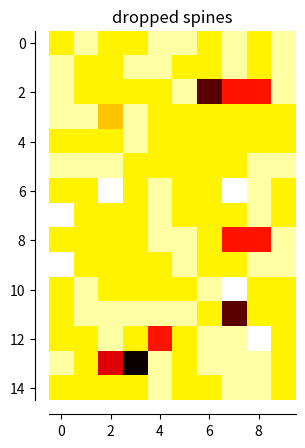

Write Python code to recreate this figure.
import numpy as np
import scipy


grid = np.array([[0.3000000000000003, 0.1384615384615384, 0.3000000000000003, 0.3000000000000003, 0.1384615384615384, 0.1384615384615384, 0.3000000000000003, 0.1384615384615384, 0.3000000000000003, 0.1384615384615384], [0.1384615384615384, 0.3000000000000003, 0.3000000000000003, 0.1384615384615384, 0.1384615384615384, 0.3000000000000003, 0.3000000000000003, 0.1384615384615384, 0.3000000000000003, 0.1384615384615384], [0.1384615384615384, 0.3000000000000003, 0.3000000000000003, 0.3000000000000003, 0.3000000000000003, 0.1384615384615384, 0.84, 0.6000000000000002, 0.6000000000000002, 0.1384615384615384], [0.1384615384615384, 0.1384615384615384, 0.36000000000000004, 0.1384615384615384, 0.3000000000000003, 0.3000000000000003, 0.3000000000000003, 0.3000000000000003, 0.3000000000000003, 0.3000000000000003], [0.3000000000000003, 0.3000000000000003, 0.3000000000000003, 0.1384615384615384, 0.3000000000000003, 0.3000000000000003, 0.3000000000000003, 0.3000000000000003, 0.3000000000000003, 0.3000000000000003], [0.1384615384615384, 0.1384615384615384, 0.1384615384615384, 0.3000000000000003, 0.3000000000000003, 0.3000000000000003, 0.3000000000000003, 0.3000000000000003, 0.1384615384615384, 0.1384615384615384], [0.3000000000000003, 0.3000000000000003, 0.056842105263157874, 0.3000000000000003, 0.1384615384615384, 0.3000000000000003, 0.3000000000000003, 0.05684210526315792, 0.1384615384615384, 0.3000000000000003], [0.05684210526315792, 0.3000000000000003, 0.3000000000000003, 0.3000000000000003, 0.1384615384615384, 0.3000000000000003, 0.3000000000000003, 0.3000000000000003, 0.1384615384615384, 0.3000000000000003], [0.3000000000000003, 0.3000000000000003, 0.3000000000000003, 0.3000000000000003, 0.1384615384615384, 0.1384615384615384, 0.3000000000000003, 0.6, 0.6, 0.1384615384615384], [0.05684210526315792, 0.3000000000000003, 0.3000000000000003, 0.3000000000000003, 0.3000000000000003, 0.1384615384615384, 0.3000000000000003, 0.3000000000000003, 0.1384615384615384, 0.1384615384615384], [0.3000000000000003, 0.1384615384615384, 0.3000000000000003, 0.3000000000000003, 0.3000000000000003, 0.3000000000000003, 0.1384615384615384, 0.05684210526315792, 0.3000000000000003, 0.3000000000000003], [0.3000000000000003, 0.1384615384615384, 0.1384615384615384, 0.1384615384615384, 0.1384615384615384, 0.1384615384615384, 0.3000000000000003, 0.8400000000000002, 0.3000000000000003, 0.3000000000000003], [0.3000000000000003, 0.3000000000000003, 0.1384615384615384, 0.3000000000000003, 0.6, 0.3000000000000003, 0.1384615384615384, 0.1384615384615384, 0.056842105263157916, 0.3000000000000003], [0.13846153846153839, 0.3000000000000003, 0.663157894736842, 0.9483870967741935, 0.13846153846153839, 0.3000000000000003, 0.13846153846153839, 0.13846153846153839, 0.13846153846153839, 0.3000000000000003], [0.3000000000000003, 0.3000000000000003, 0.3000000000000003, 0.3000000000000003, 0.13846153846153839, 0.3000000000000003, 0.3000000000000003, 0.13846153846153839, 0.13846153846153839, 0.3000000000000003]])

points = [[2.5, 5.0, 0.29999999999999993], [7.5, 5.0, 0.0004288164665523161], [12.5, 5.0, 0.29999999999999993], [17.5, 5.0, 0.29999999999999993], [22.5, 5.0, 0.29999999999999993], [27.5, 5.0, 0.29999999999999993], [32.5, 5.0, 0.29999999999999993], [37.5, 5.0, 0.29999999999999993], [42.5, 5.0, 0.29999999999999993], [47.5, 5.0, 0.29999999999999993], [52.5, 5.0, 0.29999999999999993], [57.5, 5.0, 0.9976697736351531], [62.5, 5.0, 0.29999999999999993], [67.5, 5.0, 0.29999999999999993], [72.5, 5.0, 0.29999999999999993], [77.5, 5.0, 0.29999999999999993], [82.5, 5.0, 0.29999999999999993], [87.5, 5.0, 0.29999999999999993], [92.5, 5.0, 0.29999999999999993], [97.5, 5.0, 0.0004288164665523161], [2.5, 15.0, 0.29999999999999993], [7.5, 15.0, 0.29999999999999993], [12.5, 15.0, 0.29999999999999993], [17.5, 15.0, 0.29999999999999993], [22.5, 15.0, 0.29999999999999993], [27.5, 15.0, 0.29999999999999993], [32.5, 15.0, 0.29999999999999993], [37.5, 15.0, 0.0004288164665523161], [42.5, 15.0, 0.29999999999999993], [47.5, 15.0, 0.29999999999999993], [52.5, 15.0, 0.29999999999999993], [57.5, 15.0, 0.29999999999999993], [62.5, 15.0, 0.29999999999999993], [67.5, 15.0, 0.29999999999999993], [72.5, 15.0, 0.29999999999999993], [77.5, 15.0, 0.29999999999999993], [82.5, 15.0, 0.0004288164665523161], [87.5, 15.0, 0.29999999999999993], [92.5, 15.0, 0.29999999999999993], [97.5, 15.0, 0.29999999999999993], [2.5, 25.0, 0.29999999999999993], [7.5, 25.0, 0.29999999999999993], [12.5, 25.0, 0.29999999999999993], [17.5, 25.0, 0.0004288164665523161], [22.5, 25.0, 0.29999999999999993], [27.5, 25.0, 0.29999999999999993], [32.5, 25.0, 0.29999999999999993], [37.5, 25.0, 0.29999999999999993], [42.5, 25.0, 0.29999999999999993], [47.5, 25.0, 0.29999999999999993], [52.5, 25.0, 0.29999999999999993], [57.5, 25.0, 0.0004288164665523161], [62.5, 25.0, 0.29999999999999993], [67.5, 25.0, 0.29999999999999993], [72.5, 25.0, 0.29999999999999993], [77.5, 25.0, 0.29999999999999993], [82.5, 25.0, 0.0004288164665523161], [87.5, 25.0, 0.29999999999999993], [92.5, 25.0, 0.29999999999999993], [97.5, 25.0, 0.29999999999999993], [2.5, 35.0, 0.29999999999999993], [7.5, 35.0, 0.29999999999999993], [12.5, 35.0, 0.0004288164665523161], [17.5, 35.0, 0.29999999999999993], [22.5, 35.0, 0.29999999999999993], [27.5, 35.0, 0.29999999999999993], [32.5, 35.0, 0.29999999999999993], [37.5, 35.0, 0.29999999999999993], [42.5, 35.0, 0.29999999999999993], [47.5, 35.0, 0.0004288164665523161], [52.5, 35.0, 0.29999999999999993], [57.5, 35.0, 0.29999999999999993], [62.5, 35.0, 0.29999999999999993], [67.5, 35.0, 0.29999999999999993], [72.5, 35.0, 0.29999999999999993], [77.5, 35.0, 0.29999999999999993], [82.5, 35.0, 0.29999999999999993], [87.5, 35.0, 0.0004288164665523161], [92.5, 35.0, 0.29999999999999993], [97.5, 35.0, 0.29999999999999993], [2.5, 45.0, 0.29999999999999993], [7.5, 45.0, 0.29999999999999993], [12.5, 45.0, 0.0004288164665523161], [17.5, 45.0, 0.29999999999999993], [22.5, 45.0, 0.29999999999999993], [27.5, 45.0, 0.29999999999999993], [32.5, 45.0, 0.29999999999999993], [37.5, 45.0, 0.29999999999999993], [42.5, 45.0, 0.9976697736351531], [47.5, 45.0, 0.9976697736351531], [52.5, 45.0, 0.29999999999999993], [57.5, 45.0, 0.29999999999999993], [62.5, 45.0, 0.29999999999999993], [67.5, 45.0, 0.29999999999999993], [72.5, 45.0, 0.29999999999999993], [77.5, 45.0, 0.29999999999999993], [82.5, 45.0, 0.29999999999999993], [87.5, 45.0, 0.29999999999999993], [92.5, 45.0, 0.29999999999999993], [97.5, 45.0, 0.29999999999999993], [2.5, 55.0, 0.29999999999999993], [7.5, 55.0, 0.29999999999999993], [12.5, 55.0, 0.29999999999999993], [17.5, 55.0, 0.29999999999999993], [22.5, 55.0, 0.29999999999999993], [27.5, 55.0, 0.9976697736351531], [32.5, 55.0, 0.9976697736351531], [37.5, 55.0, 0.29999999999999993], [42.5, 55.0, 0.29999999999999993], [47.5, 55.0, 0.29999999999999993], [52.5, 55.0, 0.29999999999999993], [57.5, 55.0, 0.29999999999999993], [62.5, 55.0, 0.29999999999999993], [67.5, 55.0, 0.29999999999999993], [72.5, 55.0, 0.29999999999999993], [77.5, 55.0, 0.29999999999999993], [82.5, 55.0, 0.29999999999999993], [87.5, 55.0, 0.29999999999999993], [92.5, 55.0, 0.29999999999999993], [97.5, 55.0, 0.29999999999999993], [2.5, 65.0, 0.29999999999999993], [7.5, 65.0, 0.29999999999999993], [12.5, 65.0, 0.29999999999999993], [17.5, 65.0, 0.29999999999999993], [22.5, 65.0, 0.29999999999999993], [27.5, 65.0, 0.999997661998457], [32.5, 65.0, 0.9976697736351531], [37.5, 65.0, 0.29999999999999993], [42.5, 65.0, 0.29999999999999993], [47.5, 65.0, 0.29999999999999993], [52.5, 65.0, 0.0004288164665523161], [57.5, 65.0, 0.29999999999999993], [62.5, 65.0, 0.29999999999999993], [67.5, 65.0, 0.29999999999999993], [72.5, 65.0, 0.29999999999999993], [77.5, 65.0, 0.29999999999999993], [82.5, 65.0, 0.29999999999999993], [87.5, 65.0, 0.29999999999999993], [92.5, 65.0, 0.29999999999999993], [97.5, 65.0, 0.29999999999999993], [2.5, 75.0, 0.29999999999999993], [7.5, 75.0, 0.29999999999999993], [12.5, 75.0, 0.29999999999999993], [17.5, 75.0, 0.29999999999999993], [22.5, 75.0, 0.29999999999999993], [27.5, 75.0, 0.29999999999999993], [32.5, 75.0, 0.29999999999999993], [37.5, 75.0, 0.29999999999999993], [42.5, 75.0, 0.29999999999999993], [47.5, 75.0, 0.9999999976596526], [52.5, 75.0, 0.9976697736351531], [57.5, 75.0, 0.29999999999999993], [62.5, 75.0, 0.0004288164665523161], [67.5, 75.0, 0.29999999999999993], [72.5, 75.0, 0.29999999999999993], [77.5, 75.0, 0.29999999999999993], [82.5, 75.0, 0.29999999999999993], [87.5, 75.0, 0.29999999999999993], [92.5, 75.0, 0.29999999999999993], [97.5, 75.0, 0.29999999999999993], [2.5, 85.0, 0.29999999999999993], [7.5, 85.0, 0.29999999999999993], [12.5, 85.0, 0.9976697736351531], [17.5, 85.0, 0.29999999999999993], [22.5, 85.0, 0.29999999999999993], [27.5, 85.0, 0.29999999999999993], [32.5, 85.0, 0.29999999999999993], [37.5, 85.0, 0.29999999999999993], [42.5, 85.0, 0.9976697736351531], [47.5, 85.0, 0.29999999999999993], [52.5, 85.0, 0.29999999999999993], [57.5, 85.0, 0.29999999999999993], [62.5, 85.0, 0.29999999999999993], [67.5, 85.0, 0.29999999999999993], [72.5, 85.0, 0.29999999999999993], [77.5, 85.0, 0.29999999999999993], [82.5, 85.0, 0.29999999999999993], [87.5, 85.0, 0.29999999999999993], [92.5, 85.0, 0.29999999999999993], [97.5, 85.0, 0.29999999999999993], [2.5, 95.0, 0.29999999999999993], [7.5, 95.0, 0.29999999999999993], [12.5, 95.0, 0.29999999999999993], [17.5, 95.0, 0.29999999999999993], [22.5, 95.0, 0.29999999999999993], [27.5, 95.0, 0.29999999999999993], [32.5, 95.0, 0.29999999999999993], [37.5, 95.0, 0.29999999999999993], [42.5, 95.0, 0.29999999999999993], [47.5, 95.0, 0.29999999999999993], [52.5, 95.0, 0.29999999999999993], [57.5, 95.0, 0.0004288164665523161], [62.5, 95.0, 0.29999999999999993], [67.5, 95.0, 0.29999999999999993], [72.5, 95.0, 0.29999999999999993], [77.5, 95.0, 0.29999999999999993], [82.5, 95.0, 0.9976697736351531], [87.5, 95.0, 0.999997661998457], [92.5, 95.0, 0.29999999999999993], [97.5, 95.0, 0.29999999999999993], [2.5, 105.0, 0.29999999999999993], [7.5, 105.0, 0.29999999999999993], [12.5, 105.0, 0.29999999999999993], [17.5, 105.0, 0.00042881646655231614], [22.5, 105.0, 0.00042881646655231614], [27.5, 105.0, 0.00042881646655231614], [32.5, 105.0, 0.29999999999999993], [37.5, 105.0, 0.29999999999999993], [42.5, 105.0, 0.29999999999999993], [47.5, 105.0, 0.29999999999999993], [52.5, 105.0, 0.29999999999999993], [57.5, 105.0, 0.29999999999999993], [62.5, 105.0, 0.29999999999999993], [67.5, 105.0, 0.29999999999999993], [72.5, 105.0, 0.29999999999999993], [77.5, 105.0, 0.29999999999999993], [82.5, 105.0, 0.29999999999999993], [87.5, 105.0, 0.29999999999999993], [92.5, 105.0, 0.29999999999999993], [97.5, 105.0, 0.29999999999999993], [2.5, 115.0, 0.29999999999999993], [7.5, 115.0, 0.29999999999999993], [12.5, 115.0, 0.29999999999999993], [17.5, 115.0, 0.29999999999999993], [22.5, 115.0, 0.29999999999999993], [27.5, 115.0, 0.29999999999999993], [32.5, 115.0, 0.29999999999999993], [37.5, 115.0, 0.29999999999999993], [42.5, 115.0, 0.29999999999999993], [47.5, 115.0, 0.29999999999999993], [52.5, 115.0, 0.29999999999999993], [57.5, 115.0, 0.29999999999999993], [62.5, 115.0, 0.29999999999999993], [67.5, 115.0, 0.29999999999999993], [72.5, 115.0, 0.29999999999999993], [77.5, 115.0, 0.29999999999999993], [82.5, 115.0, 0.29999999999999993], [87.5, 115.0, 0.29999999999999993], [92.5, 115.0, 0.29999999999999993], [97.5, 115.0, 0.29999999999999993], [2.5, 125.0, 0.29999999999999993], [7.5, 125.0, 0.29999999999999993], [12.5, 125.0, 0.29999999999999993], [17.5, 125.0, 0.29999999999999993], [22.5, 125.0, 0.29999999999999993], [27.5, 125.0, 0.00042881646655231614], [32.5, 125.0, 0.29999999999999993], [37.5, 125.0, 0.29999999999999993], [42.5, 125.0, 0.00042881646655231614], [47.5, 125.0, 0.29999999999999993], [52.5, 125.0, 0.29999999999999993], [57.5, 125.0, 0.29999999999999993], [62.5, 125.0, 0.00042881646655231614], [67.5, 125.0, 0.29999999999999993], [72.5, 125.0, 0.9976697736351531], [77.5, 125.0, 0.9976697736351531], [82.5, 125.0, 0.29999999999999993], [87.5, 125.0, 0.29999999999999993], [92.5, 125.0, 0.29999999999999993], [97.5, 125.0, 0.29999999999999993], [2.5, 135.0, 0.29999999999999993], [7.5, 135.0, 0.29999999999999993], [12.5, 135.0, 0.29999999999999993], [17.5, 135.0, 0.29999999999999993], [22.5, 135.0, 0.29999999999999993], [27.5, 135.0, 0.29999999999999993], [32.5, 135.0, 0.29999999999999993], [37.5, 135.0, 0.29999999999999993], [42.5, 135.0, 0.29999999999999993], [47.5, 135.0, 0.29999999999999993], [52.5, 135.0, 0.00042881646655231577], [57.5, 135.0, 0.29999999999999993], [62.5, 135.0, 0.29999999999999993], [67.5, 135.0, 0.29999999999999993], [72.5, 135.0, 0.29999999999999993], [77.5, 135.0, 0.29999999999999993], [82.5, 135.0, 0.29999999999999993], [87.5, 135.0, 0.9976697736351531], [92.5, 135.0, 0.999997661998457], [97.5, 135.0, 0.29999999999999993], [2.5, 145.0, 0.29999999999999993], [7.5, 145.0, 0.9976697736351531], [12.5, 145.0, 0.9999999976596526], [17.5, 145.0, 0.29999999999999993], [22.5, 145.0, 0.00042881646655231614], [27.5, 145.0, 0.29999999999999993], [32.5, 145.0, 0.29999999999999993], [37.5, 145.0, 0.29999999999999993], [42.5, 145.0, 0.29999999999999993], [47.5, 145.0, 0.29999999999999993], [52.5, 145.0, 0.29999999999999993], [57.5, 145.0, 0.29999999999999993], [62.5, 145.0, 0.999997661998457], [67.5, 145.0, 0.9976697736351531], [72.5, 145.0, 0.9976697736351531], [77.5, 145.0, 0.00042881646655231577], [82.5, 145.0, 0.29999999999999993], [87.5, 145.0, 0.29999999999999993], [92.5, 145.0, 0.9976697736351531], [97.5, 145.0, 0.29999999999999993], [2.5, 155.0, 0.29999999999999993], [7.5, 155.0, 0.9976697736351531], [12.5, 155.0, 0.29999999999999993], [17.5, 155.0, 0.29999999999999993], [22.5, 155.0, 0.29999999999999993], [27.5, 155.0, 0.29999999999999993], [32.5, 155.0, 0.00042881646655231577], [37.5, 155.0, 0.00042881646655231577], [42.5, 155.0, 0.29999999999999993], [47.5, 155.0, 0.29999999999999993], [52.5, 155.0, 0.29999999999999993], [57.5, 155.0, 0.00042881646655231577], [62.5, 155.0, 0.9976697736351531], [67.5, 155.0, 0.9976697736351531], [72.5, 155.0, 0.29999999999999993], [77.5, 155.0, 0.000428816466552316], [82.5, 155.0, 0.29999999999999993], [87.5, 155.0, 0.999997661998457], [92.5, 155.0, 0.29999999999999993], [97.5, 155.0, 0.29999999999999993], [2.5, 165.0, 0.000428816466552316], [7.5, 165.0, 0.9976697736351531], [12.5, 165.0, 0.000428816466552316], [17.5, 165.0, 0.29999999999999993], [22.5, 165.0, 0.29999999999999993], [27.5, 165.0, 0.29999999999999993], [32.5, 165.0, 0.29999999999999993], [37.5, 165.0, 0.29999999999999993], [42.5, 165.0, 0.29999999999999993], [47.5, 165.0, 0.29999999999999993], [52.5, 165.0, 0.29999999999999993], [57.5, 165.0, 0.000428816466552316], [62.5, 165.0, 0.29999999999999993], [67.5, 165.0, 0.29999999999999993], [72.5, 165.0, 0.29999999999999993], [77.5, 165.0, 0.29999999999999993], [82.5, 165.0, 0.29999999999999993], [87.5, 165.0, 0.29999999999999993], [92.5, 165.0, 0.29999999999999993], [97.5, 165.0, 0.29999999999999993], [2.5, 175.0, 0.000428816466552316], [7.5, 175.0, 0.000428816466552316], [12.5, 175.0, 0.29999999999999993], [17.5, 175.0, 0.29999999999999993], [22.5, 175.0, 0.29999999999999993], [27.5, 175.0, 0.29999999999999993], [32.5, 175.0, 0.29999999999999993], [37.5, 175.0, 0.29999999999999993], [42.5, 175.0, 0.29999999999999993], [47.5, 175.0, 0.29999999999999993], [52.5, 175.0, 0.000428816466552316], [57.5, 175.0, 0.9976697736351531], [62.5, 175.0, 0.9976697736351531], [67.5, 175.0, 0.29999999999999993], [72.5, 175.0, 0.29999999999999993], [77.5, 175.0, 0.29999999999999993], [82.5, 175.0, 0.29999999999999993], [87.5, 175.0, 0.29999999999999993], [92.5, 175.0, 0.29999999999999993], [97.5, 175.0, 0.29999999999999993], [2.5, 185.0, 0.29999999999999993], [7.5, 185.0, 0.29999999999999993], [12.5, 185.0, 0.00042881646655231614], [17.5, 185.0, 0.29999999999999993], [22.5, 185.0, 0.29999999999999993], [27.5, 185.0, 0.29999999999999993], [32.5, 185.0, 0.29999999999999993], [37.5, 185.0, 0.29999999999999993], [42.5, 185.0, 0.29999999999999993], [47.5, 185.0, 0.29999999999999993], [52.5, 185.0, 0.29999999999999993], [57.5, 185.0, 0.00042881646655231614], [62.5, 185.0, 0.00042881646655231614], [67.5, 185.0, 0.29999999999999993], [72.5, 185.0, 0.29999999999999993], [77.5, 185.0, 0.29999999999999993], [82.5, 185.0, 0.29999999999999993], [87.5, 185.0, 0.29999999999999993], [92.5, 185.0, 0.29999999999999993], [97.5, 185.0, 0.29999999999999993], [2.5, 195.0, 0.29999999999999993], [7.5, 195.0, 0.29999999999999993], [12.5, 195.0, 0.29999999999999993], [17.5, 195.0, 0.00042881646655231614], [22.5, 195.0, 0.29999999999999993], [27.5, 195.0, 0.29999999999999993], [32.5, 195.0, 0.29999999999999993], [37.5, 195.0, 0.29999999999999993], [42.5, 195.0, 0.29999999999999993], [47.5, 195.0, 0.29999999999999993], [52.5, 195.0, 0.00042881646655231614], [57.5, 195.0, 0.29999999999999993], [62.5, 195.0, 0.29999999999999993], [67.5, 195.0, 0.29999999999999993], [72.5, 195.0, 0.29999999999999993], [77.5, 195.0, 0.29999999999999993], [82.5, 195.0, 0.29999999999999993], [87.5, 195.0, 0.00042881646655231614], [92.5, 195.0, 0.29999999999999993], [97.5, 195.0, 0.29999999999999993]]



import numpy as np
import matplotlib.pyplot as plt
from scipy.ndimage import gaussian_filter

fig, ax = plt.subplots()

image = scipy.ndimage.zoom(grid, 8, order=0)

image = gaussian_filter(image, 2.8, order = 0, output = None,
                  mode = "reflect", cval = 0.0)
image =grid

ax.imshow(image, cmap=plt.cm.hot_r, interpolation='nearest')


ax.set_title('dropped spines')

# Move left and bottom spines outward by 10 points
ax.spines['left'].set_position(('outward', 10))
ax.spines['bottom'].set_position(('outward', 10))
# Hide the right and top spines
ax.spines['right'].set_visible(False)
ax.spines['top'].set_visible(False)
# Only show ticks on the left and bottom spines
ax.yaxis.set_ticks_position('left')
ax.xaxis.set_ticks_position('bottom')

plt.show()

